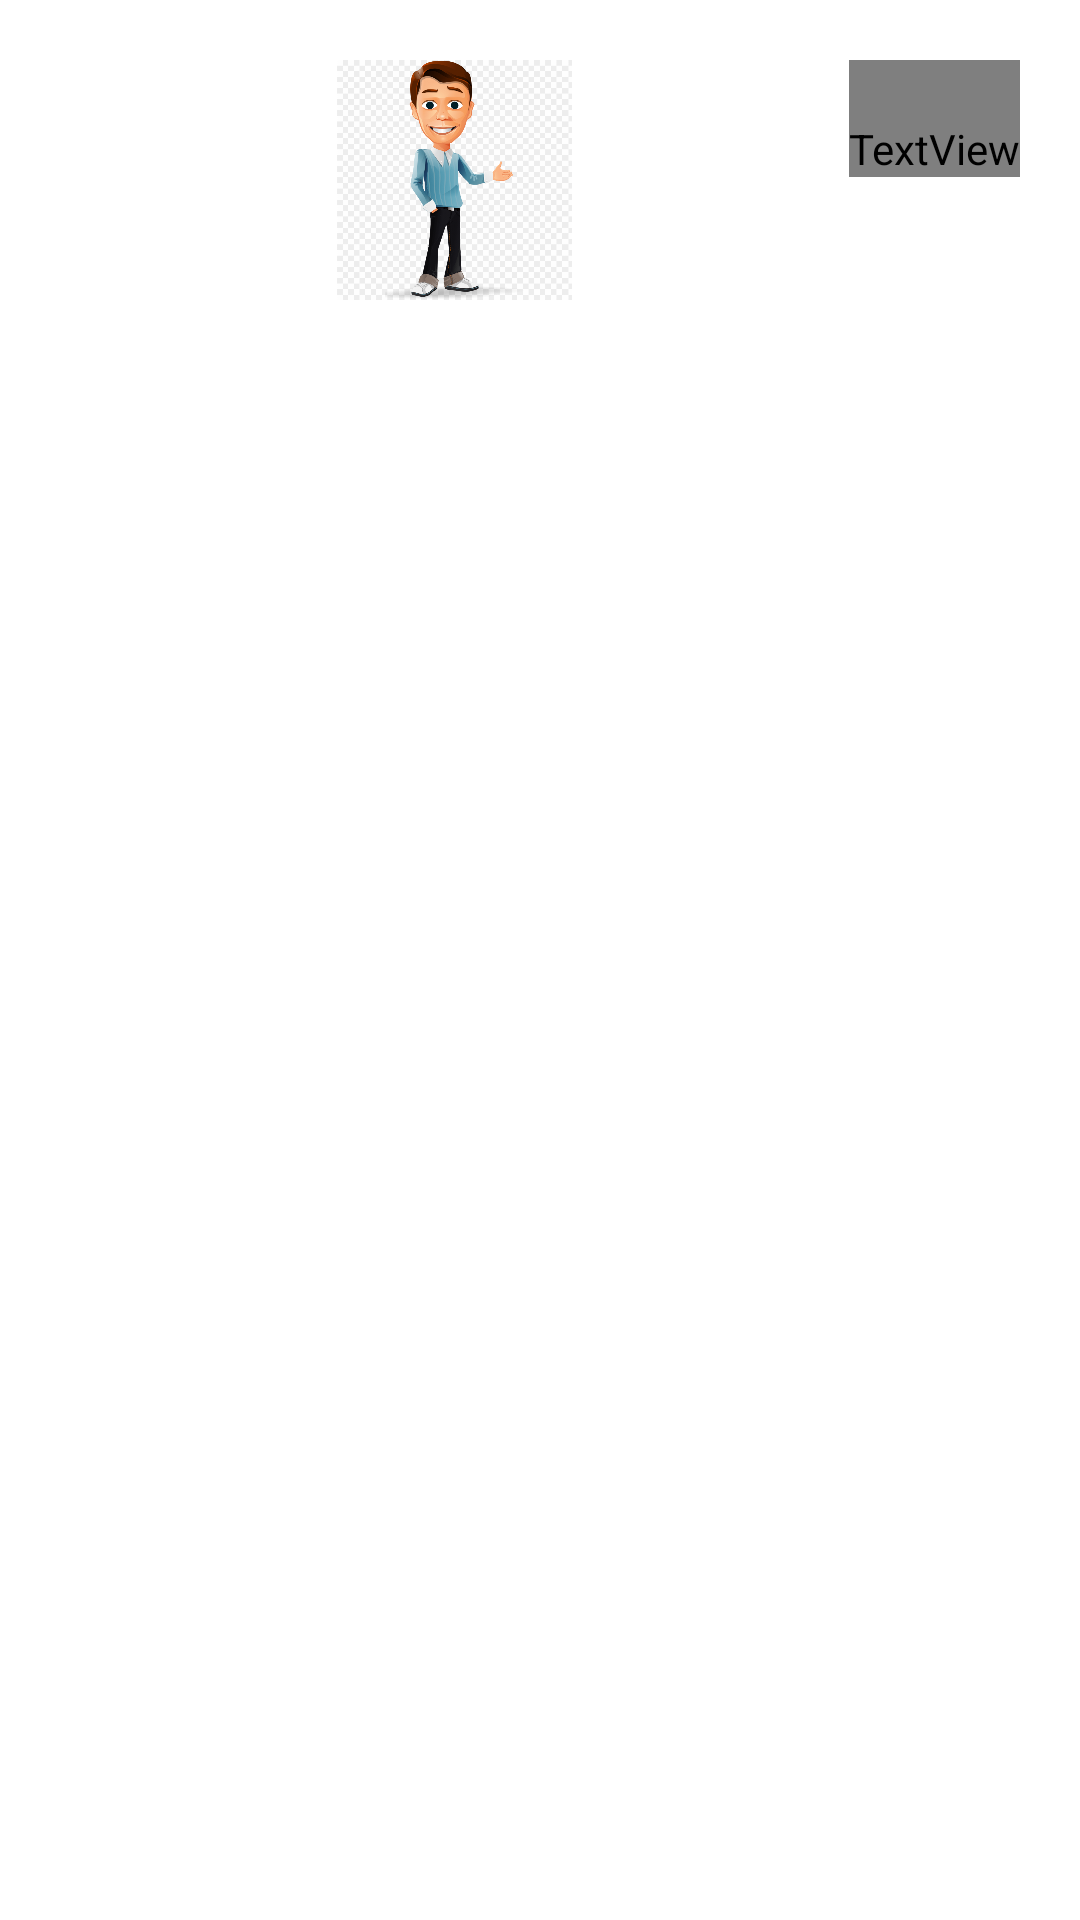

Android layout source for this screen:
<!-- AndroidManifest.xml: application theme Theme.TryingLogin -->
<!-- res/layout/custorm_layout.xml -->
<?xml version="1.0" encoding="utf-8"?>
<LinearLayout xmlns:android="http://schemas.android.com/apk/res/android"
    android:id="@+id/customToastLayoutID"
    android:layout_width="match_parent"
    android:layout_height="match_parent"
    android:layout_marginEnd="20dp"
    android:layout_marginRight="20dp"
    android:padding="20dp">


    <ImageView
        android:id="@+id/imageView2"
        android:layout_width="50dp"
        android:layout_height="80dp"
        android:layout_weight="1"
        android:src="@drawable/welcome"
        android:visibility="visible" />

    <TextView
        android:layout_width="wrap_content"
        android:layout_height="wrap_content"
        android:layout_gravity="center_horizontal"
        android:background="#FFFFFF"
        android:fontFamily="@font/alfa_slab_one"
        android:paddingTop="20dp"
        android:text="Welcome "
        android:textAppearance="@style/TextAppearance.AppCompat.Display1"
        android:textColor="#000000"
        android:textColorHighlight="#759CAE"
        android:textColorHint="#703232"
        android:textSize="30sp" />

</LinearLayout>
<!-- resources referenced by this layout -->
<resources>
  <!-- drawable welcome: png bitmap (drawable-v24, 215654 bytes) -->
  <style name="Theme.TryingLogin" parent="Theme.MaterialComponents.DayNight.DarkActionBar">
          
          <item name="colorPrimary">@color/purple_500</item>
          <item name="colorPrimaryVariant">@color/purple_700</item>
          <item name="colorOnPrimary">@color/white</item>
          
          <item name="colorSecondary">@color/teal_200</item>
          <item name="colorSecondaryVariant">@color/teal_700</item>
          <item name="colorOnSecondary">@color/black</item>
          
          <item name="android:statusBarColor" tools:targetApi="l">?attr/colorPrimaryVariant</item>
          
      </style>
  <!-- not gathered from this repository: default colours our renderer supplied (Android Studio template values) -->
  <color name="purple_500">#FF6200EE</color>
  <color name="purple_700">#FF3700B3</color>
  <color name="teal_200">#FF03DAC5</color>
  <color name="teal_700">#FF018786</color>
  <color name="black">#FF000000</color>
  <color name="white">#FFFFFFFF</color>
</resources>
